Run: headless pygame with SDL's dummy video driver; simulated clock (each Clock.tick advances the game by its frame time, no real sleeping); random seed 0; keys injected as events and as key.get_pressed() state; no mouse input.
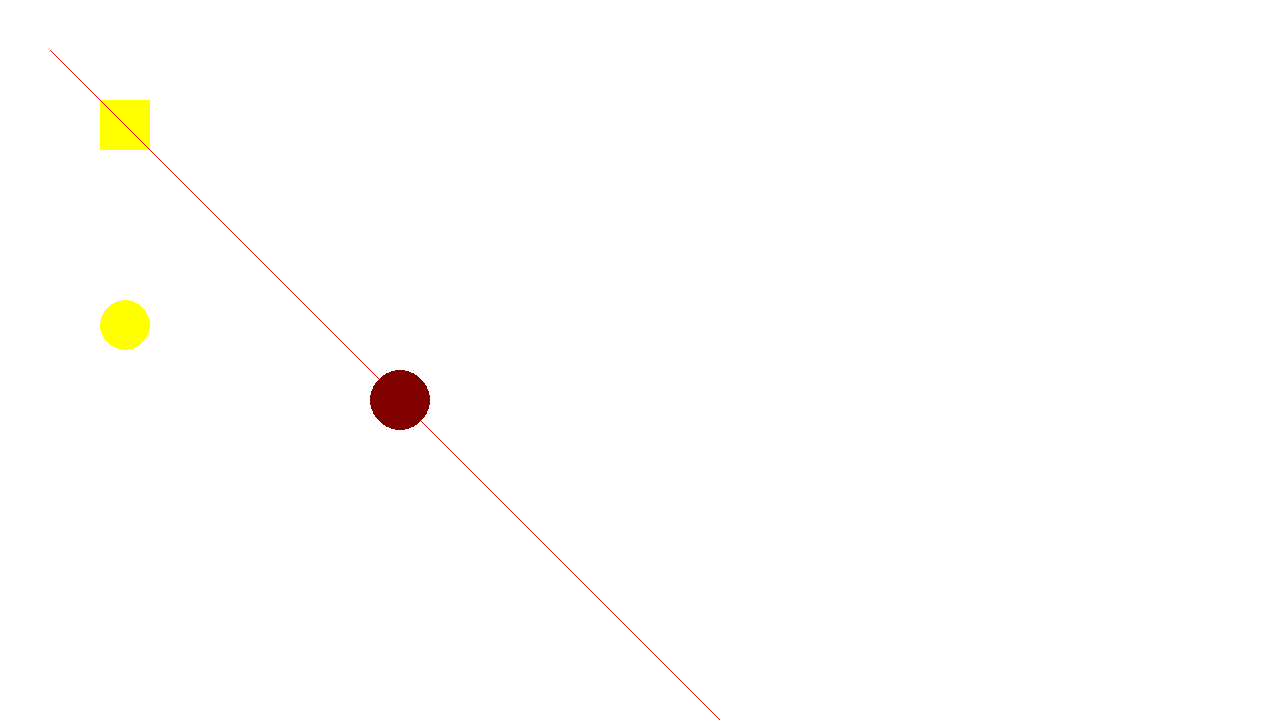
Frame 1 of 4 · flips 1–60 · no input
Frame 2 of 4 · flips 61–180 · tapped SPACE, RETURN · held RIGHT (→), D · screen unchanged from frame 1, image omitted
Frame 3 of 4 · flips 181–300 · held DOWN (↓), S · screen unchanged from frame 2, image omitted
Frame 4 of 4 · flips 301–420 · held LEFT (←), A, UP (↑), W · screen unchanged from frame 3, image omitted

The pygame program that drew these frames:

# Potrzebne importy
import pygame

from pygame.constants import *
from pygame.locals import *

# Odpalenie modułów pygame
pygame.init()

# Parametry Screena
screen = pygame.display.set_mode((1280, 720))


def main():
    # Zegar kontrolujący FPS-y
    clock = pygame.time.Clock()

    # Pętla gry
    running = True
    while running:
        # LOGIKA GRY (w przyszłości):


        # RYSOWANIE GRAFIKI:

        # Wypełnienie okienka kolorem
        screen.fill((255, 255, 255))

        # Rysowanie kształtów w PyGame
        pygame.draw.rect(screen, (255, 255, 0), Rect(100, 100, 50, 50))
        pygame.draw.ellipse(screen, (255, 255, 0), Rect(100, 300, 50, 50))
        pygame.draw.aaline(screen, (255, 0, 0), (50, 50), (1000, 1000))
        pygame.draw.circle(screen, (128, 0, 0), (400, 400), 30)


        # Czekanie na kolejną klatkę
        clock.tick(60)

        #Aktualizacja gry
        pygame.display.flip()

        # Te cztery linijki pozwalają nam normalnie zamknąć program
        for event in pygame.event.get():
            if event.type == pygame.QUIT:
                running = False
                break

    pygame.quit()

main()
